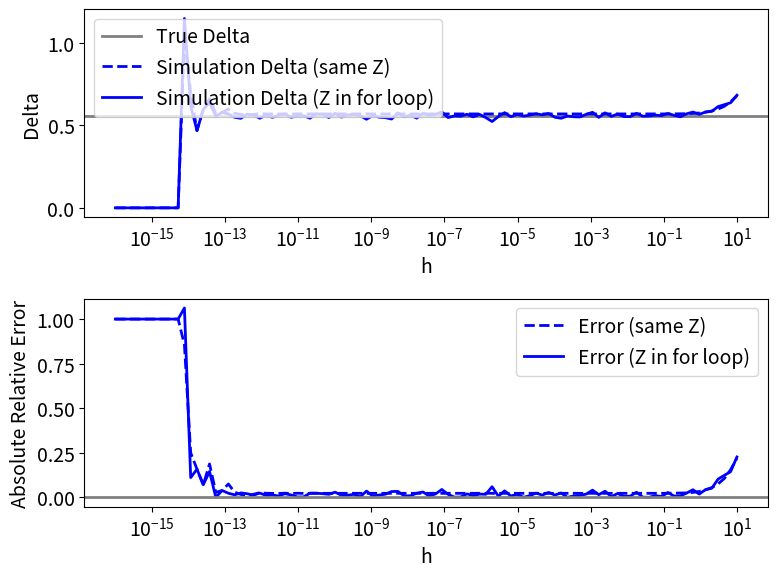

Generate this figure with matplotlib:
import numpy as np
from scipy import stats
import matplotlib.pyplot as plt

plt.close("all")

font_size = 14
plt.rcParams.update({"font.size": font_size})


#%%
def Black_Scholes(S0, K, r, T, sigma, option_type="call"):
    d1 = (np.log(S0/K)+(r+sigma**2/2)*T)/(sigma*np.sqrt(T))
    d2 = d1-sigma*np.sqrt(T)
    if option_type == "call":
        option_price = S0*stats.norm.cdf(d1)-K*np.exp(-r*T)*stats.norm.cdf(d2)
    if option_type == "put":
        option_price = K*np.exp(-r*T)*stats.norm.cdf(-d2)-S0*stats.norm.cdf(-d1)

    return option_price

def Black_Scholes_Delta(S0, K, r, T, sigma, option_type="call"):
    d1 = (np.log(S0/K)+(r+sigma**2/2)*T)/(sigma*np.sqrt(T))
    if option_type == "call":
        Delta = stats.norm.cdf(d1)
    if option_type == "put":
        Delta = -stats.norm.cdf(-d1)

    return Delta

def European_option_simulation(S0, K, r, T, sigma, Z,
                               moment_matching=False,
                               option_type="call"):
    if moment_matching:
        Z = (Z-np.mean(Z, axis=0))/np.std(Z, axis=0)
        # 每個 column 計算平均數和標準差，做 moment matching。

    ST = S0*np.exp((r-0.5*sigma**2)*T+sigma*np.sqrt(T)*Z)

    if option_type == "call":
        payoff = np.maximum(ST-K, 0)
    if option_type == "put":
        payoff = np.maximum(K-ST, 0)

    option_prices = np.exp(-r*T)*np.mean(payoff, axis=0)

    return option_prices


#%%
# 參數設定
S0 = 100.0
K = 100.0
r = 0.02
T = 0.5
sigma = 0.2

option_type = "call"
moment_matching = True

m_paths = 1000
N = 1

seed = 42
np.random.seed(seed)

random_type = "pseudo"

if random_type == "pseudo":
    u = np.random.rand(m_paths, N)
    Z = stats.norm.ppf(u)

if random_type == "np.random.randn":
    Z = np.random.randn(m_paths, N)

if random_type == "np.random.normal":
    Z = np.random.normal(loc=0.0, scale=1.0, size=(m_paths, N))


#%%
# Analytical Delta
delta_true = Black_Scholes_Delta(S0, K, r, T, sigma, option_type=option_type)

# h 由很小到較大，觀察 forward difference 模擬 Delta 的變化
hs = np.logspace(-16, 1, 100)

delta_simulation = np.zeros(len(hs))
delta_simulation_for_loop = np.zeros(len(hs))
error = np.zeros(len(hs))
error_for_loop = np.zeros(len(hs))

for i in range(len(hs)):
    h = hs[i]

    option_price_up = European_option_simulation(S0+h, K, r, T, sigma, Z,
                                                 moment_matching=moment_matching,
                                                 option_type=option_type)

    option_price = European_option_simulation(S0, K, r, T, sigma, Z,
                                              moment_matching=moment_matching,
                                              option_type=option_type)

    delta_simulation[i] = np.mean((option_price_up-option_price)/h)
    error[i] = np.abs((delta_simulation[i]-delta_true)/delta_true)


#%%
# 在 for 迴圈中，每一個 h 重新產生亂數，觀察抽樣波動
np.random.seed(seed)

for i in range(len(hs)):
    h = hs[i]

    if random_type == "pseudo":
        u_for_loop = np.random.rand(m_paths, N)
        Z_for_loop = stats.norm.ppf(u_for_loop)

    if random_type == "np.random.randn":
        Z_for_loop = np.random.randn(m_paths, N)

    if random_type == "np.random.normal":
        Z_for_loop = np.random.normal(loc=0.0, scale=1.0, size=(m_paths, N))

    option_price_up_for_loop = European_option_simulation(S0+h, K, r, T, sigma, Z_for_loop,
                                                          moment_matching=moment_matching,
                                                          option_type=option_type)

    option_price_for_loop = European_option_simulation(S0, K, r, T, sigma, Z_for_loop,
                                                       moment_matching=moment_matching,
                                                       option_type=option_type)

    delta_simulation_for_loop[i] = np.mean((option_price_up_for_loop-option_price_for_loop)/h)
    error_for_loop[i] = np.abs((delta_simulation_for_loop[i]-delta_true)/delta_true)


#%%
# 圖：模擬 Delta 與誤差
plt.figure(figsize=(8, 6))

plt.subplot(2, 1, 1)
plt.axhline(y=delta_true,
            color="gray",
            label="True Delta",
            linewidth=2)
plt.plot(hs,
         delta_simulation,
         color="blue",
         linestyle="--",
         label="Simulation Delta (same Z)",
         linewidth=2)
plt.plot(hs,
         delta_simulation_for_loop,
         color="blue",
         linestyle="-",
         label="Simulation Delta (Z in for loop)",
         linewidth=2)
plt.xlabel("h")
plt.ylabel("Delta")
plt.xscale("log")
plt.legend()

plt.subplot(2, 1, 2)
plt.plot(hs,
         error,
         color="blue",
         linestyle="--",
         label="Error (same Z)",
         linewidth=2)
plt.plot(hs,
         error_for_loop,
         color="blue",
         linestyle="-",
         label="Error (Z in for loop)",
         linewidth=2)
plt.axhline(y=0,
            color="gray",
            linewidth=2)
plt.xlabel("h")
plt.ylabel("Absolute Relative Error")
plt.xscale("log")
plt.legend()

plt.tight_layout()
plt.show()


#%%
"""
結論：

本程式延續上課內容中子主題 B 的 Delta 分析架構，目的在於假設股價服從 Geometric Brownian Motion
(GBM) 時，使用蒙地卡羅模擬方法估計 European call option 的 Delta。Delta 衡量的是標的股價 S0
變動一小單位時，選擇權價格的變化程度，因此可以用來觀察買權價格對股價變動的敏感度。

本程式先利用 Black-Scholes 公式計算理論 Delta 作為比較基準，再使用蒙地卡羅方法模擬選擇權價格。
在模擬 Delta 時，採用 forward difference 的想法：分別計算 S0+h 與 S0 下的模擬買權價格，
再用兩者差異除以 h，得到模擬 Delta。本程式同時比較兩種亂數產生位置：第一種是先產生同一批
標準常態亂數 Z，讓所有 h 共用同一批 Z；第二種是把亂數產生放在 for 迴圈中，每一個 h 都重新
抽一批亂數。

圖中上半部比較不同 h 下的 Simulation Delta 與 True Delta。藍色虛線代表所有 h 共用同一批 Z 的
平滑寫法，藍色實線代表每一個 h 重新產生亂數的 for 迴圈寫法。若 h 選得適當，模擬 Delta 會接近
Black-Scholes 理論 Delta；若 h 太大，forward difference 近似會比較粗略；若 h 太小，數值計算
可能受到浮點誤差影響。因此 h 的選取會影響 Delta 估計的準確性。

圖中下半部顯示模擬 Delta 相對於理論 Delta 的絕對相對誤差。由誤差圖可以觀察到，Delta 估計值在
不同 h 下的誤差大小不同；而在 for 迴圈中每個 h 重新抽亂數時，曲線可能更容易出現抽樣波動。
綜合而言，蒙地卡羅方法可以用來估計 European call option 的 Delta，但估計結果會受到模擬亂數、
路徑數，以及差分間距 h 的影響。
"""
